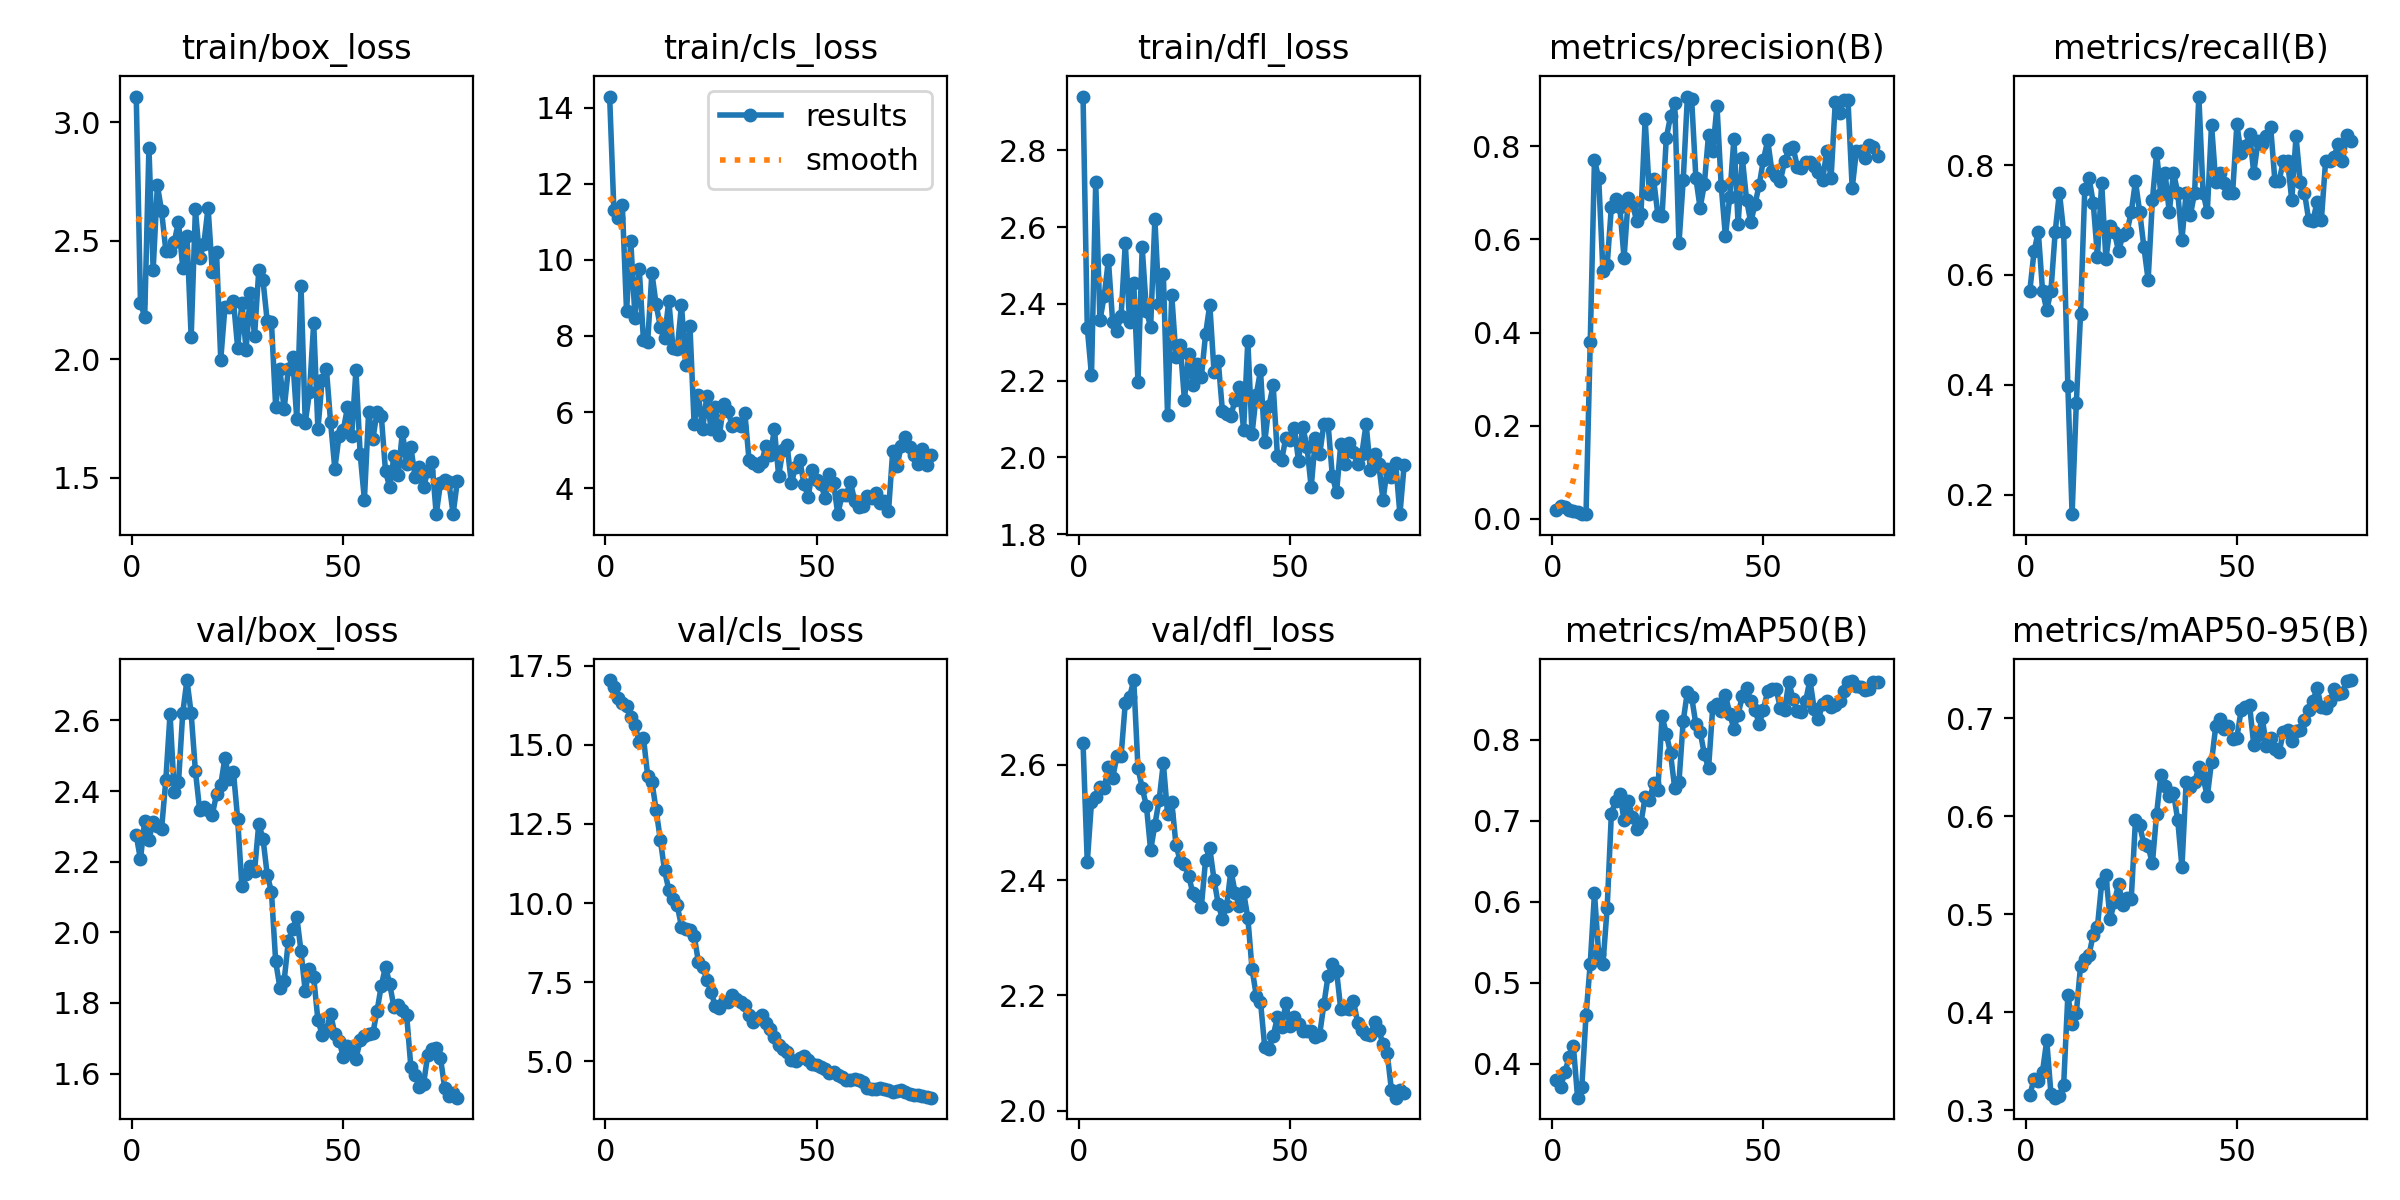

Source data for this figure (header and first rows):
epoch, time, train/box_loss, train/cls_loss, train/dfl_loss, metrics/precision(B), metrics/recall(B), metrics/mAP50(B), metrics/mAP50-95(B), val/box_loss, val/cls_loss, val/dfl_loss, lr/pg0, lr/pg1, lr/pg2
1, 30.27, 3.108, 14.29, 2.94, 0.01949, 0.5714, 0.3796, 0.3152, 2.274, 17.05, 2.637, 0.0001286, 0.0001286, 0.0001286
2, 46.4, 2.238, 11.31, 2.338, 0.02734, 0.6429, 0.3719, 0.3321, 2.207, 16.83, 2.431, 0.000268, 0.000268, 0.000268
3, 61.41, 2.18, 11.09, 2.214, 0.02575, 0.6786, 0.3894, 0.3294, 2.316, 16.47, 2.536, 0.0004038, 0.0004038, 0.0004038
4, 75.52, 2.893, 11.44, 2.717, 0.01862, 0.5714, 0.4086, 0.3393, 2.263, 16.32, 2.544, 0.0005358, 0.0005358, 0.0005358
5, 90.89, 2.377, 8.65, 2.357, 0.01582, 0.5357, 0.4225, 0.3711, 2.313, 16.23, 2.562, 0.0006642, 0.0006642, 0.0006642
6, 104.9, 2.734, 10.51, 2.42, 0.01416, 0.5714, 0.3582, 0.3164, 2.301, 15.89, 2.559, 0.0007889, 0.0007889, 0.0007889
7, 119.3, 2.625, 8.479, 2.515, 0.01128, 0.6786, 0.3714, 0.3127, 2.293, 15.63, 2.597, 0.0009099, 0.0009099, 0.0009099
8, 134.3, 2.459, 9.773, 2.354, 0.00988, 0.75, 0.4599, 0.3143, 2.432, 15.1, 2.577, 0.001027, 0.001027, 0.001027
9, 150, 2.456, 7.887, 2.33, 0.3803, 0.6786, 0.5237, 0.3254, 2.618, 15.23, 2.615, 0.001141, 0.001141, 0.001141
10, 164.9, 2.496, 7.847, 2.368, 0.7704, 0.3973, 0.6108, 0.4176, 2.397, 14.03, 2.615, 0.001251, 0.001251, 0.001251
11, 180, 2.581, 9.658, 2.558, 0.7315, 0.1643, 0.5353, 0.3883, 2.424, 13.84, 2.707, 0.001245, 0.001245, 0.001245
12, 195.8, 2.387, 8.829, 2.354, 0.5331, 0.3666, 0.5228, 0.3996, 2.621, 12.94, 2.717, 0.001227, 0.001227, 0.001227
13, 210.9, 2.521, 8.241, 2.455, 0.5444, 0.5286, 0.5922, 0.447, 2.714, 12, 2.747, 0.001209, 0.001209, 0.001209
14, 225.3, 2.093, 7.951, 2.198, 0.6698, 0.7561, 0.709, 0.4545, 2.62, 11.03, 2.594, 0.00119, 0.00119, 0.00119
15, 239.2, 2.632, 8.932, 2.547, 0.6879, 0.7772, 0.7248, 0.4583, 2.457, 10.42, 2.56, 0.001172, 0.001172, 0.001172
16, 253.6, 2.427, 7.676, 2.382, 0.6697, 0.7313, 0.7332, 0.4792, 2.347, 10.14, 2.529, 0.001153, 0.001153, 0.001153
17, 268.8, 2.486, 7.646, 2.34, 0.5597, 0.6334, 0.7012, 0.4872, 2.356, 9.926, 2.452, 0.001135, 0.001135, 0.001135
18, 282.6, 2.64, 8.818, 2.621, 0.6882, 0.7676, 0.724, 0.5317, 2.345, 9.259, 2.496, 0.001117, 0.001117, 0.001117
19, 297.6, 2.369, 7.244, 2.399, 0.6755, 0.6286, 0.705, 0.5399, 2.333, 9.197, 2.538, 0.001098, 0.001098, 0.001098
20, 313, 2.452, 8.269, 2.479, 0.6394, 0.6894, 0.6903, 0.4947, 2.391, 9.141, 2.603, 0.00108, 0.00108, 0.00108
21, 328.4, 1.999, 5.679, 2.11, 0.6545, 0.6786, 0.6976, 0.5126, 2.418, 8.967, 2.515, 0.001062, 0.001062, 0.001062
22, 343, 2.222, 6.446, 2.422, 0.8579, 0.6429, 0.7297, 0.5308, 2.494, 8.153, 2.535, 0.001043, 0.001043, 0.001043
23, 359.5, 2.22, 5.551, 2.262, 0.6974, 0.6721, 0.7255, 0.5095, 2.433, 7.995, 2.461, 0.001025, 0.001025, 0.001025
24, 375.7, 2.248, 6.41, 2.293, 0.7289, 0.6786, 0.7463, 0.5162, 2.454, 7.578, 2.433, 0.001006, 0.001006, 0.001006
25, 392.3, 2.049, 5.555, 2.149, 0.6532, 0.7143, 0.7383, 0.5156, 2.322, 7.204, 2.427, 0.0009881, 0.0009881, 0.0009881
26, 408.9, 2.239, 6.131, 2.269, 0.6506, 0.7702, 0.8293, 0.5965, 2.13, 6.732, 2.407, 0.0009697, 0.0009697, 0.0009697
27, 424.9, 2.04, 5.407, 2.19, 0.8183, 0.7143, 0.8077, 0.5907, 2.164, 6.688, 2.377, 0.0009513, 0.0009513, 0.0009513
28, 440.9, 2.282, 6.223, 2.245, 0.8642, 0.6503, 0.7832, 0.5713, 2.187, 6.886, 2.372, 0.0009329, 0.0009329, 0.0009329
29, 456, 2.098, 6.034, 2.21, 0.892, 0.5908, 0.7401, 0.5692, 2.174, 6.859, 2.354, 0.0009146, 0.0009146, 0.0009146
30, 470.9, 2.375, 5.634, 2.321, 0.5916, 0.7357, 0.748, 0.5518, 2.307, 7.087, 2.435, 0.0008962, 0.0008962, 0.0008962
31, 487.2, 2.333, 5.72, 2.398, 0.727, 0.8214, 0.8231, 0.6024, 2.265, 6.977, 2.455, 0.0008778, 0.0008778, 0.0008778
32, 502.4, 2.161, 5.638, 2.224, 0.9069, 0.7478, 0.8597, 0.6419, 2.163, 6.887, 2.401, 0.0008594, 0.0008594, 0.0008594
33, 517.2, 2.157, 5.974, 2.251, 0.9007, 0.7857, 0.8529, 0.6314, 2.115, 6.781, 2.358, 0.0008411, 0.0008411, 0.0008411
34, 532.5, 1.8, 4.731, 2.12, 0.7322, 0.7143, 0.8194, 0.6209, 1.918, 6.449, 2.333, 0.0008227, 0.0008227, 0.0008227
35, 546.6, 1.959, 4.652, 2.114, 0.6675, 0.7857, 0.8101, 0.6239, 1.844, 6.256, 2.356, 0.0008043, 0.0008043, 0.0008043
36, 561.7, 1.789, 4.573, 2.109, 0.7182, 0.75, 0.7827, 0.5962, 1.863, 6.365, 2.416, 0.0007859, 0.0007859, 0.0007859
37, 577.5, 1.961, 4.69, 2.15, 0.8251, 0.6643, 0.7647, 0.5482, 1.975, 6.452, 2.378, 0.0007676, 0.0007676, 0.0007676
38, 594.4, 2.01, 5.11, 2.184, 0.7903, 0.75, 0.841, 0.6355, 2.01, 6.199, 2.355, 0.0007492, 0.0007492, 0.0007492
39, 610.2, 1.748, 4.866, 2.073, 0.8869, 0.7087, 0.8445, 0.6303, 2.044, 6.019, 2.379, 0.0007308, 0.0007308, 0.0007308
40, 625.5, 2.308, 5.544, 2.304, 0.7149, 0.75, 0.8354, 0.6348, 1.946, 5.753, 2.335, 0.0007125, 0.0007125, 0.0007125
41, 640.7, 1.733, 4.326, 2.061, 0.6067, 0.9247, 0.8554, 0.6501, 1.833, 5.506, 2.246, 0.0006941, 0.0006941, 0.0006941
42, 655.5, 1.861, 5, 2.163, 0.6904, 0.75, 0.8323, 0.6396, 1.897, 5.386, 2.2, 0.0006757, 0.0006757, 0.0006757
43, 671.9, 2.153, 5.129, 2.227, 0.8161, 0.7143, 0.8136, 0.6203, 1.873, 5.292, 2.189, 0.0006573, 0.0006573, 0.0006573
44, 686, 1.705, 4.129, 2.04, 0.633, 0.8735, 0.8312, 0.6557, 1.751, 5.034, 2.111, 0.000639, 0.000639, 0.000639
45, 701.4, 1.914, 4.553, 2.134, 0.7746, 0.7691, 0.8545, 0.6918, 1.711, 5.013, 2.108, 0.0006206, 0.0006206, 0.0006206
46, 716.1, 1.961, 4.729, 2.188, 0.6849, 0.7857, 0.8641, 0.699, 1.724, 5.116, 2.13, 0.0006022, 0.0006022, 0.0006022
47, 732.7, 1.735, 4.114, 2.004, 0.6366, 0.7675, 0.8481, 0.6892, 1.769, 5.178, 2.162, 0.0005838, 0.0005838, 0.0005838
48, 748.5, 1.54, 3.772, 1.993, 0.6762, 0.75, 0.8371, 0.6921, 1.712, 5.048, 2.145, 0.0005655, 0.0005655, 0.0005655
49, 763.6, 1.677, 4.47, 2.051, 0.717, 0.75, 0.8194, 0.6794, 1.693, 4.905, 2.186, 0.0005471, 0.0005471, 0.0005471
50, 778.6, 1.701, 4.203, 2.046, 0.7717, 0.874, 0.8374, 0.6803, 1.648, 4.893, 2.147, 0.0005287, 0.0005287, 0.0005287
51, 792.8, 1.797, 4.106, 2.077, 0.8126, 0.8214, 0.8606, 0.7082, 1.677, 4.821, 2.163, 0.0005104, 0.0005104, 0.0005104
52, 807.9, 1.679, 3.742, 1.991, 0.7465, 0.8339, 0.8625, 0.7112, 1.664, 4.766, 2.15, 0.000492, 0.000492, 0.000492
53, 823, 1.954, 4.361, 2.079, 0.737, 0.8571, 0.8627, 0.7138, 1.642, 4.644, 2.138, 0.0004736, 0.0004736, 0.0004736
54, 837.8, 1.601, 4.122, 2.028, 0.7257, 0.7857, 0.8394, 0.6726, 1.694, 4.657, 2.138, 0.0004552, 0.0004552, 0.0004552
55, 852, 1.408, 3.314, 1.922, 0.768, 0.8433, 0.8367, 0.6826, 1.706, 4.569, 2.138, 0.0004369, 0.0004369, 0.0004369
56, 868.4, 1.777, 3.812, 2.05, 0.7933, 0.8392, 0.8718, 0.7001, 1.711, 4.505, 2.128, 0.0004185, 0.0004185, 0.0004185
57, 884.2, 1.664, 3.829, 2.008, 0.798, 0.8533, 0.8502, 0.6719, 1.714, 4.422, 2.132, 0.0004001, 0.0004001, 0.0004001
58, 899.3, 1.779, 4.156, 2.086, 0.7566, 0.8687, 0.8356, 0.6797, 1.778, 4.406, 2.184, 0.0003817, 0.0003817, 0.0003817
59, 915.1, 1.762, 3.661, 2.087, 0.7538, 0.7714, 0.834, 0.6684, 1.849, 4.438, 2.234, 0.0003634, 0.0003634, 0.0003634
60, 930.8, 1.527, 3.501, 1.952, 0.7652, 0.7714, 0.8484, 0.6653, 1.903, 4.402, 2.254, 0.000345, 0.000345, 0.000345
... 17 more rows
